Run: headless pygame with SDL's dummy video driver; simulated clock (each Clock.tick advances the game by its frame time, no real sleeping); random seed 0; keys injected as events and as key.get_pressed() state; no mouse input.
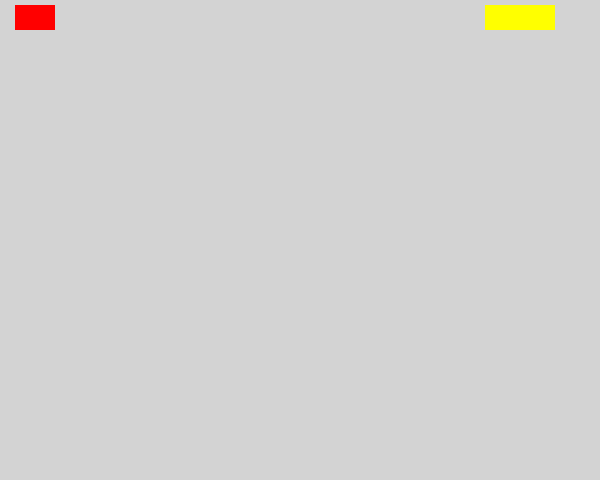
Frame 1 of 4 · flips 1–60 · no input
Frame 2 of 4 · flips 61–180 · tapped SPACE, RETURN · held RIGHT (→), D · screen unchanged from frame 1, image omitted
Frame 3 of 4 · flips 181–300 · held DOWN (↓), S · screen unchanged from frame 2, image omitted
Frame 4 of 4 · flips 301–420 · held LEFT (←), A, UP (↑), W · screen unchanged from frame 3, image omitted

The pygame program that drew these frames:

import pygame


class Character:
    def __init__(self):
        self.health = 70
        self.spells = {"berserk": range(18, 25),
                       "fierce berserk": range(10, 35),
                       "light healing": range(12, 28)}


class Bot(Character):
    pass


class Game:
    def __init__(self):
        pygame.init()
        self.stop_game = False
        self.bg_color = [211, 211, 211]
        self.display_width = 600
        self.display_height = 480
        self.score = 0
        self.fps_number = 15
        self.clock = pygame.time.Clock()
        self.game_display = pygame.display.set_mode((self.display_width, self.display_height))
        pygame.display.set_caption('Pokemon_Battle_Game')
        self.character = Character()
        self.character.health = 40
        self.bot = Bot()
        self.health_green = pygame.Color('green')
        self.health_yellow = pygame.Color('yellow')
        self.health_red = pygame.Color('red')
        self.health_color_player = None  # https://stackoverflow.com/questions/40750584/this-inspection-detects-instance-attribute-definition-outside-init-method
        self.health_color_bot = None

    def health_bar(self):
        # hp bar for Character
        if self.character.health > 75:
            self.health_color_player = self.health_green
        elif self.character.health > 50:
            self.health_color_player = self.health_yellow
        else:
            self.health_color_player = self.health_red

        # hp bar for Bot
        if self.bot.health > 75:
            self.health_color_bot = self.health_green
        elif self.bot.health > 50:
            self.health_color_bot = self.health_yellow
        else:
            self.health_color_bot = self.health_red

        pygame.draw.rect(self.game_display, self.health_color_player, [15, 5, self.character.health, 25])  # printing health bar
        pygame.draw.rect(self.game_display, self.health_color_bot, [485, 5, self.bot.health, 25])  # printing health bar for Bot

    # ESC to quit
    def handle_keyboard_input(self):
        for event in pygame.event.get():
            if event.type == pygame.KEYDOWN:
                if event.type == pygame.QUIT:
                    self.stop_game = True
                if event.key == pygame.K_ESCAPE:
                    self.stop_game = True

    def game_over(self):
        if self.character.health <= 0 \
                or self.bot.health <= 0:
            self.stop_game = True
            print("Game Over!")
        else:
            pass

    def game_loop(self):
        while not self.stop_game:
            self.game_display.fill(self.bg_color)
            self.clock.tick(self.fps_number)
            self.handle_keyboard_input()
            self.health_bar()
            pygame.display.update()
            self.game_over()


Game().game_loop()
